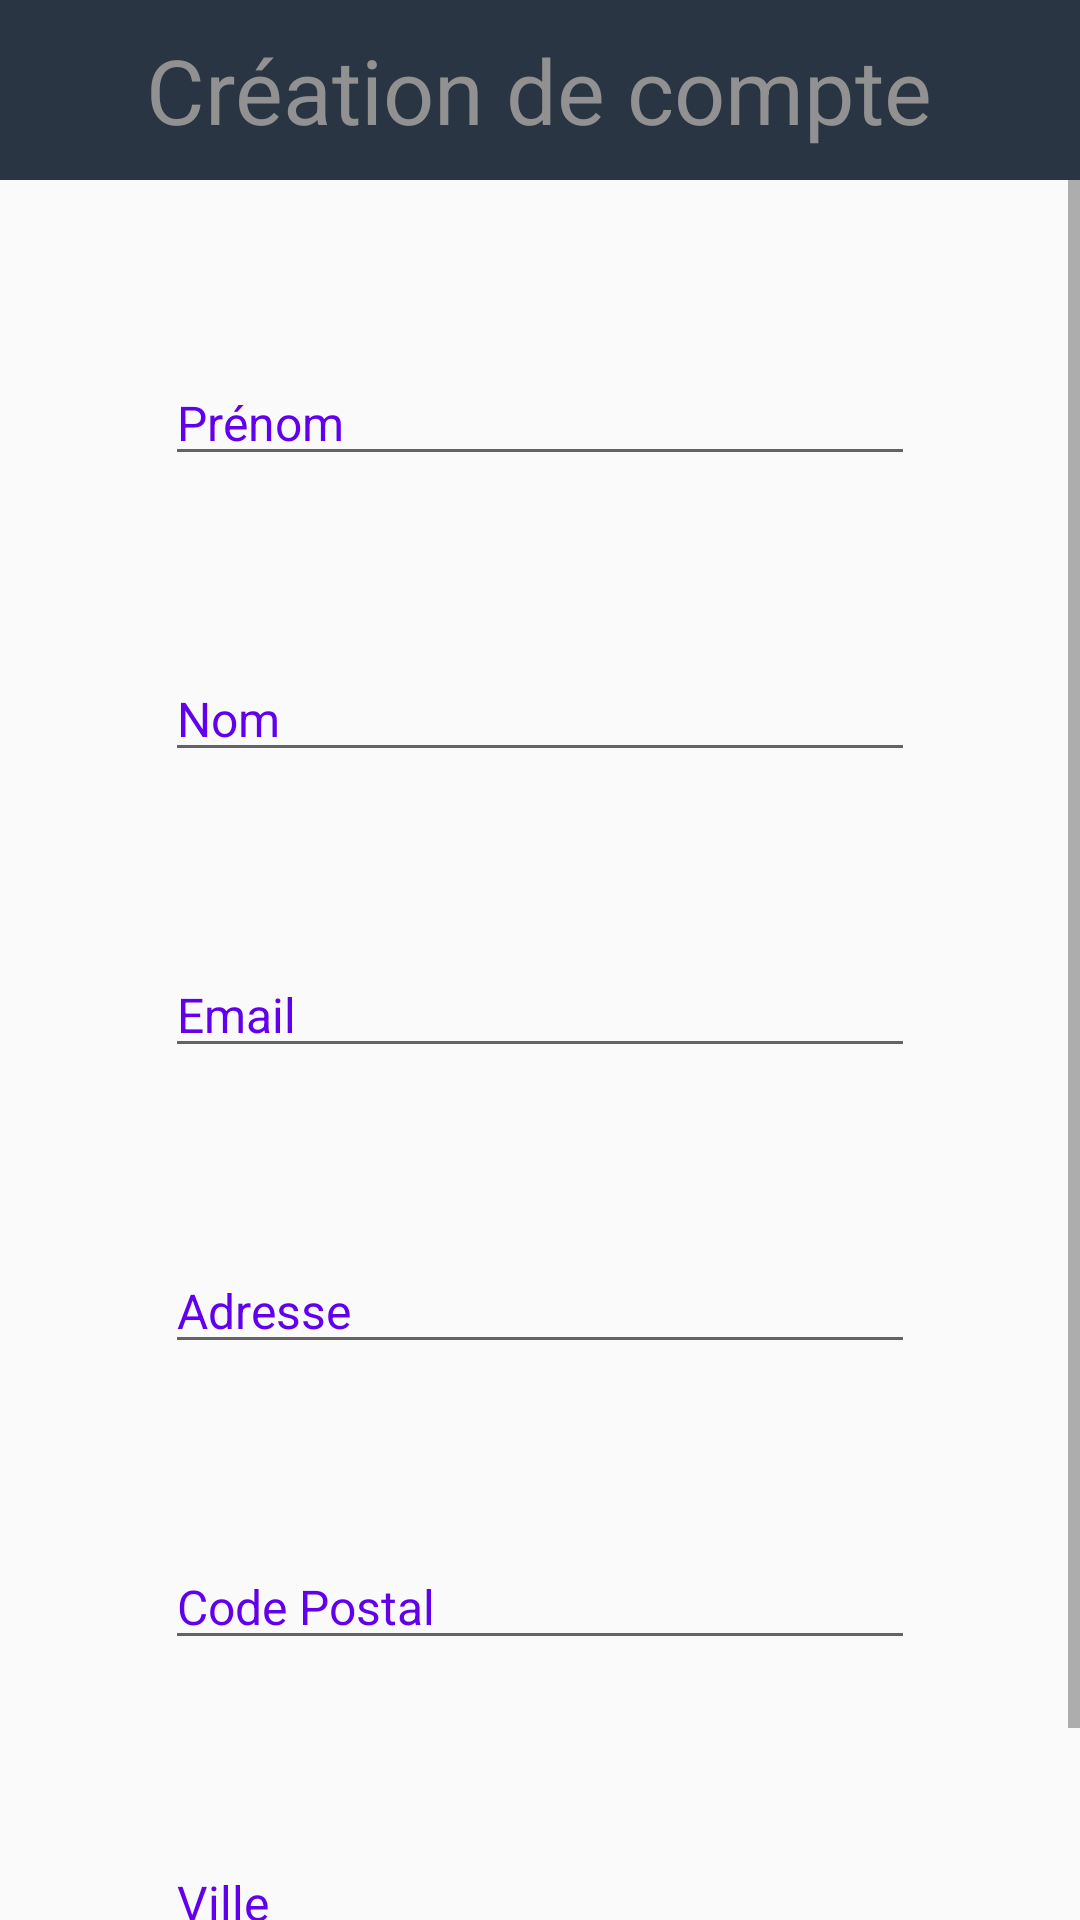

This screen was rendered from an Android layout file. Write that file and the resources it references.
<!-- AndroidManifest.xml: application theme Theme.Kotlin_Project -->
<!-- res/layout/activity_account.xml -->
<?xml version="1.0" encoding="utf-8"?>
<LinearLayout

    android:orientation="vertical"
    xmlns:android="http://schemas.android.com/apk/res/android"
    xmlns:app="http://schemas.android.com/apk/res-auto"
    xmlns:tools="http://schemas.android.com/tools"
    android:layout_width="match_parent"
    android:layout_height="match_parent">

    <include
        layout="@layout/layout_header"
        android:layout_width="match_parent"
        android:layout_height="wrap_content"/>

    <ScrollView
        android:layout_width="match_parent"
        android:layout_height="match_parent">

        <LinearLayout
            android:layout_width="match_parent"
            android:layout_height="wrap_content"
            android:orientation="vertical" >
            <EditText
                style="@style/Edit"
                android:id="@+id/editTextFirstNameAccount"
                android:ems="10"
                android:inputType="textPersonName"
                android:hint="Prénom" />
            <EditText
                style="@style/Edit"
                android:id="@+id/editTextLastNameAccount"
                android:ems="10"
                android:inputType="textPersonName"
                android:hint="Nom" />
            <EditText
                style="@style/Edit"
                android:id="@+id/editEmailAccount"
                android:ems="10"
                android:inputType="textEmailAddress"
                android:hint="Email" />
            <EditText
                style="@style/Edit"
                android:id="@+id/editTextAddressAccount"
                android:ems="10"
                android:inputType="textPostalAddress"
                android:hint="Adresse" />
            <EditText
                style="@style/Edit"
                android:id="@+id/editTextZipcodeAccount"
                android:ems="10"
                android:inputType="number"
                android:hint="Code Postal" />
            <EditText
                style="@style/Edit"
                android:id="@+id/editTextCityAccount"
                android:ems="10"
                android:inputType="none"
                android:hint="Ville" />

            <Button
                android:id="@+id/buttonOk"
                android:layout_gravity="center_horizontal"
                android:layout_width="200dp"
                android:layout_height="60dp"
                android:text="J'enregistre les modifications"/>
        </LinearLayout>
    </ScrollView>

</LinearLayout>
<!-- res/layout/layout_header.xml (included above) -->
<?xml version="1.0" encoding="utf-8"?>
<LinearLayout xmlns:android="http://schemas.android.com/apk/res/android"
    xmlns:app="http://schemas.android.com/apk/res-auto"
    android:orientation="vertical"
    android:layout_width="match_parent"
    android:layout_height="match_parent">
    <RelativeLayout
        android:layout_width="match_parent"
        android:layout_height="60dp"
        android:background="@color/gris_b">

        <ImageView
            android:id="@+id/imageViewBack"
            android:layout_width="40dp"
            android:layout_height="40dp"
            android:visibility="gone"
            android:layout_centerVertical="true"
            android:layout_marginLeft="20dp"
            app:srcCompat="@drawable/pngegg" />

        <TextView
            android:id="@+id/textViewTitle"
            android:layout_width="wrap_content"
            android:layout_height="wrap_content"
            android:layout_centerInParent="true"
            android:text="Création de compte"
            android:textColor="@color/claire_texte"
            android:textSize="30sp" />
    </RelativeLayout>
</LinearLayout>
<!-- resources referenced by this layout -->
<resources>
  <color name="claire_texte">#919191</color>
  <color name="gris_b">#293542</color>
  <style name="Edit" parent="Widget.AppCompat.EditText">
          <item name="android:textSize">16sp</item>
          <item name="android:layout_marginTop">60dp</item>
          <item name="android:textColor">@color/purple_700</item>
          <item name="android:textColorHint">@color/purple_500</item>
          <item name="android:layout_width">250dp</item>
          <item name="android:layout_height">wrap_content</item>
          <item name="android:layout_gravity">center_horizontal</item>
      </style>
  <style name="Theme.Kotlin_Project" parent="Theme.AppCompat.Light.NoActionBar">
          
          <item name="colorPrimary">@color/purple_500</item>
          <item name="colorPrimaryDark">@color/purple_700</item>
          <item name="colorAccent">@color/teal_200</item>
          
      </style>
  <color name="purple_700">#FF3700B3</color>
  <color name="purple_500">#FF6200EE</color>
  <color name="teal_200">#FF03DAC5</color>
</resources>
